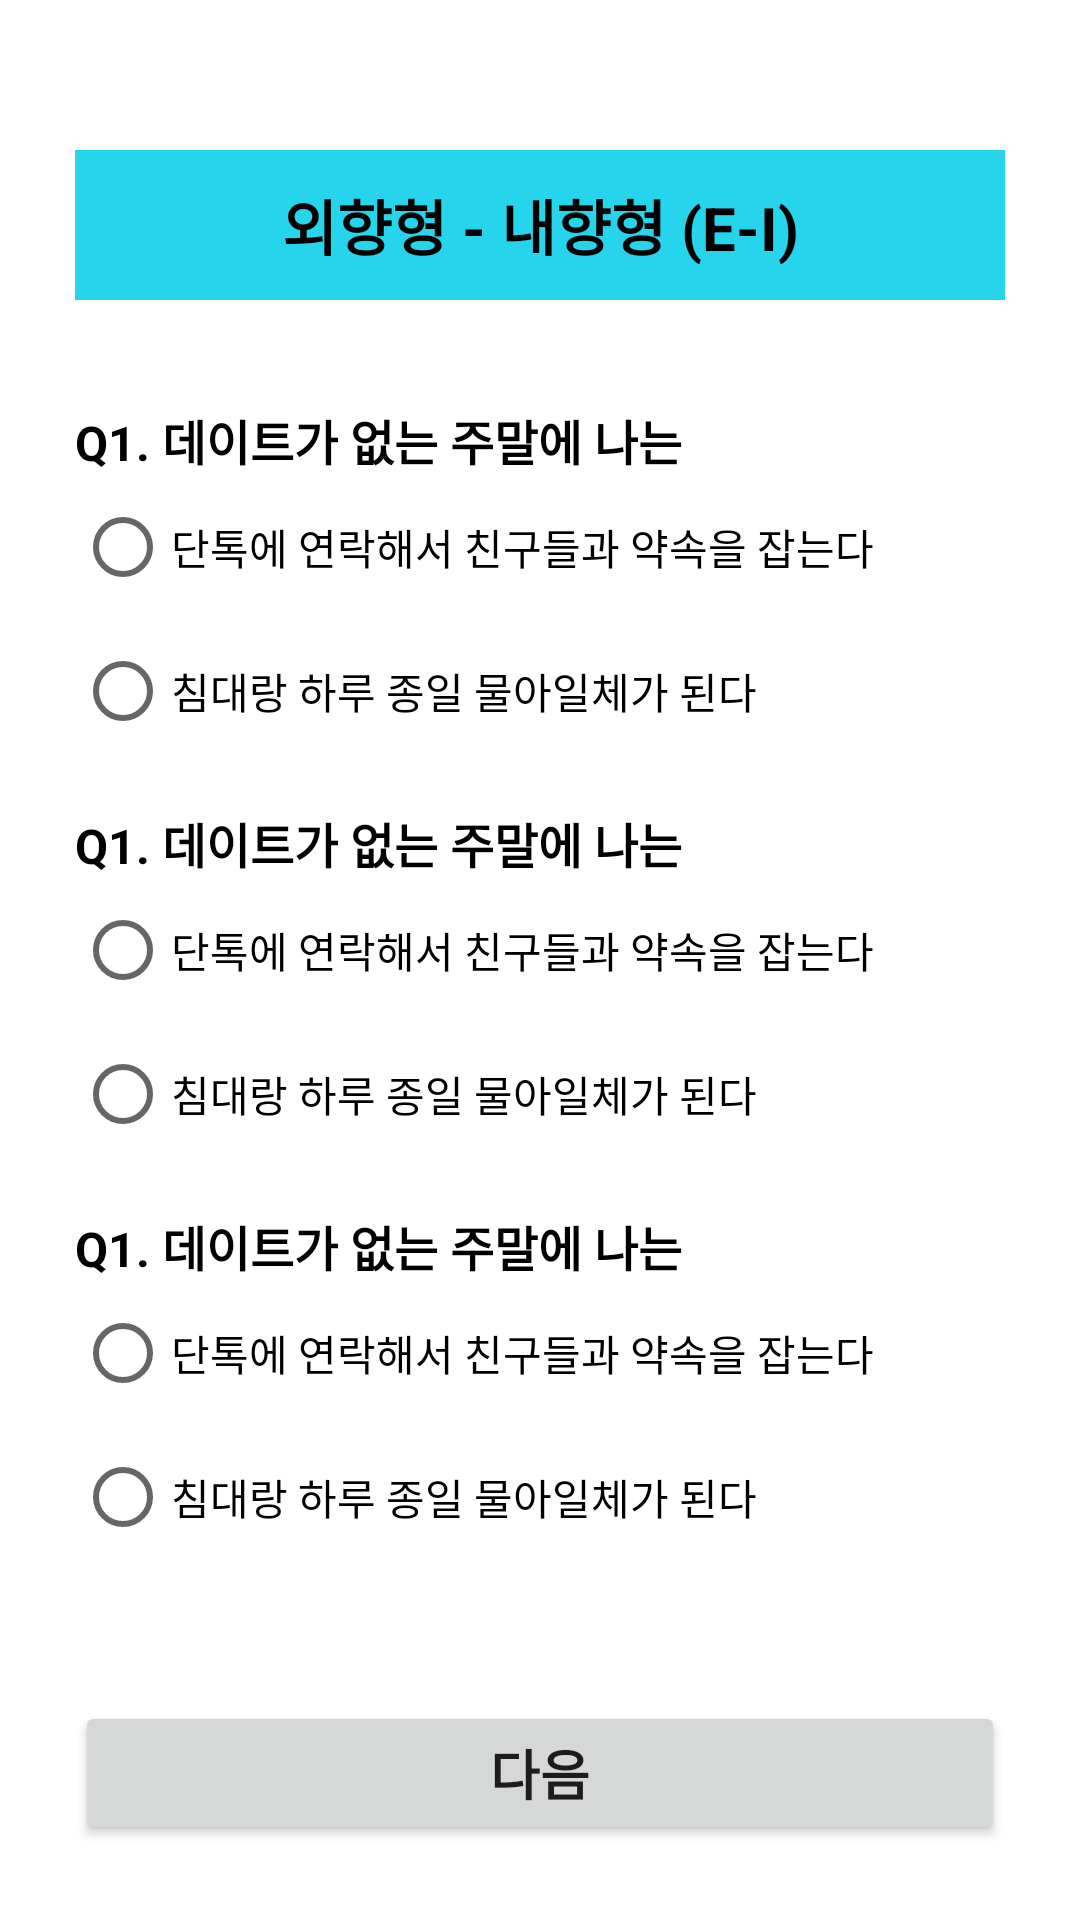

Produce the Android XML layout that renders to this screen, including the resource entries it uses.
<!-- AndroidManifest.xml: application theme Theme.BMICalculator -->
<!-- res/layout/fragment_question.xml -->
<?xml version="1.0" encoding="utf-8"?>
<androidx.constraintlayout.widget.ConstraintLayout xmlns:android="http://schemas.android.com/apk/res/android"
    xmlns:tools="http://schemas.android.com/tools"
    android:layout_width="match_parent"
    android:layout_height="match_parent"
    android:padding="25dp"
    xmlns:app="http://schemas.android.com/apk/res-auto">

    <LinearLayout
        android:layout_width="match_parent"
        android:layout_height="0dp"
        android:layout_marginTop="25dp"
        android:orientation="vertical"
        app:layout_constraintBottom_toTopOf="@id/next_page"
        app:layout_constraintStart_toStartOf="parent"
        app:layout_constraintEnd_toEndOf="parent"
        app:layout_constraintTop_toTopOf="parent" >

        <TextView
            android:id="@+id/question_title"
            android:layout_width="match_parent"
            android:layout_height="50dp"
            android:layout_marginBottom="20dp"
            android:background="#26D5EC"
            android:gravity="center"
            android:text="@string/question1_title"
            android:textColor="#000000"
            android:textSize="20sp"
            android:textStyle="bold" />

        <include layout="@layout/question"
            android:id="@+id/question_group1" />

        <include layout="@layout/question"
            android:id="@+id/question_group2" />

        <include layout="@layout/question"
            android:id="@+id/question_group3" />
    </LinearLayout>

    <Button
        android:id="@+id/next_page"
        android:layout_width="match_parent"
        android:layout_height="wrap_content"
        android:text="다음"
        android:textStyle="bold"
        android:textSize="18sp"
        app:layout_constraintBottom_toBottomOf="parent"
        app:layout_constraintStart_toStartOf="parent"
        app:layout_constraintEnd_toEndOf="parent" />
</androidx.constraintlayout.widget.ConstraintLayout>
<!-- res/layout/question.xml (included above) -->
<LinearLayout xmlns:android="http://schemas.android.com/apk/res/android"
    android:layout_width="match_parent"
    android:layout_height="wrap_content"
    android:orientation="vertical">

    <TextView
        android:id="@+id/question"
        android:layout_width="wrap_content"
        android:layout_height="wrap_content"
        android:layout_marginTop="15dp"
        android:text="@string/question1_1"
        android:textSize="16sp"
        android:textStyle="bold"
        android:textColor="@color/black" />

    <RadioGroup
        android:id="@+id/answer_group"
        android:layout_width="match_parent"
        android:layout_height="wrap_content"
        android:orientation="vertical">

        <RadioButton
            android:id="@+id/answer1"
            android:layout_width="wrap_content"
            android:layout_height="wrap_content"
            android:text="@string/question1_1_answer1"
            android:textSize="14sp" />

        <RadioButton
            android:id="@+id/answer2"
            android:layout_width="wrap_content"
            android:layout_height="wrap_content"
            android:text="@string/question1_1_answer2"
            android:textSize="14sp" />
    </RadioGroup>
</LinearLayout>
<!-- resources referenced by this layout -->
<resources>
  <string name="question1_1">Q1. 데이트가 없는 주말에 나는</string>
  <string name="question1_1_answer1">단톡에 연락해서 친구들과 약속을 잡는다</string>
  <string name="question1_1_answer2">침대랑 하루 종일 물아일체가 된다</string>
  <string name="question1_title">외향형 - 내향형 (E-I)</string>
  <style name="Theme.BMICalculator" parent="Theme.MaterialComponents.DayNight.DarkActionBar">
          
          <item name="colorPrimary">@color/purple_500</item>
          <item name="colorPrimaryVariant">@color/purple_700</item>
          <item name="colorOnPrimary">@color/white</item>
          
          <item name="colorSecondary">@color/teal_200</item>
          <item name="colorSecondaryVariant">@color/teal_700</item>
          <item name="colorOnSecondary">@color/black</item>
          
          <item name="android:statusBarColor">?attr/colorPrimaryVariant</item>
          
          <item name="windowActionBar">false</item>
          <item name="windowNoTitle">true</item>
      </style>
  <!-- not gathered from this repository: default colours our renderer supplied (Android Studio template values) -->
  <color name="purple_500">#FF6200EE</color>
  <color name="purple_700">#FF3700B3</color>
  <color name="teal_200">#FF03DAC5</color>
  <color name="teal_700">#FF018786</color>
  <color name="black">#FF000000</color>
  <color name="white">#FFFFFFFF</color>
</resources>
